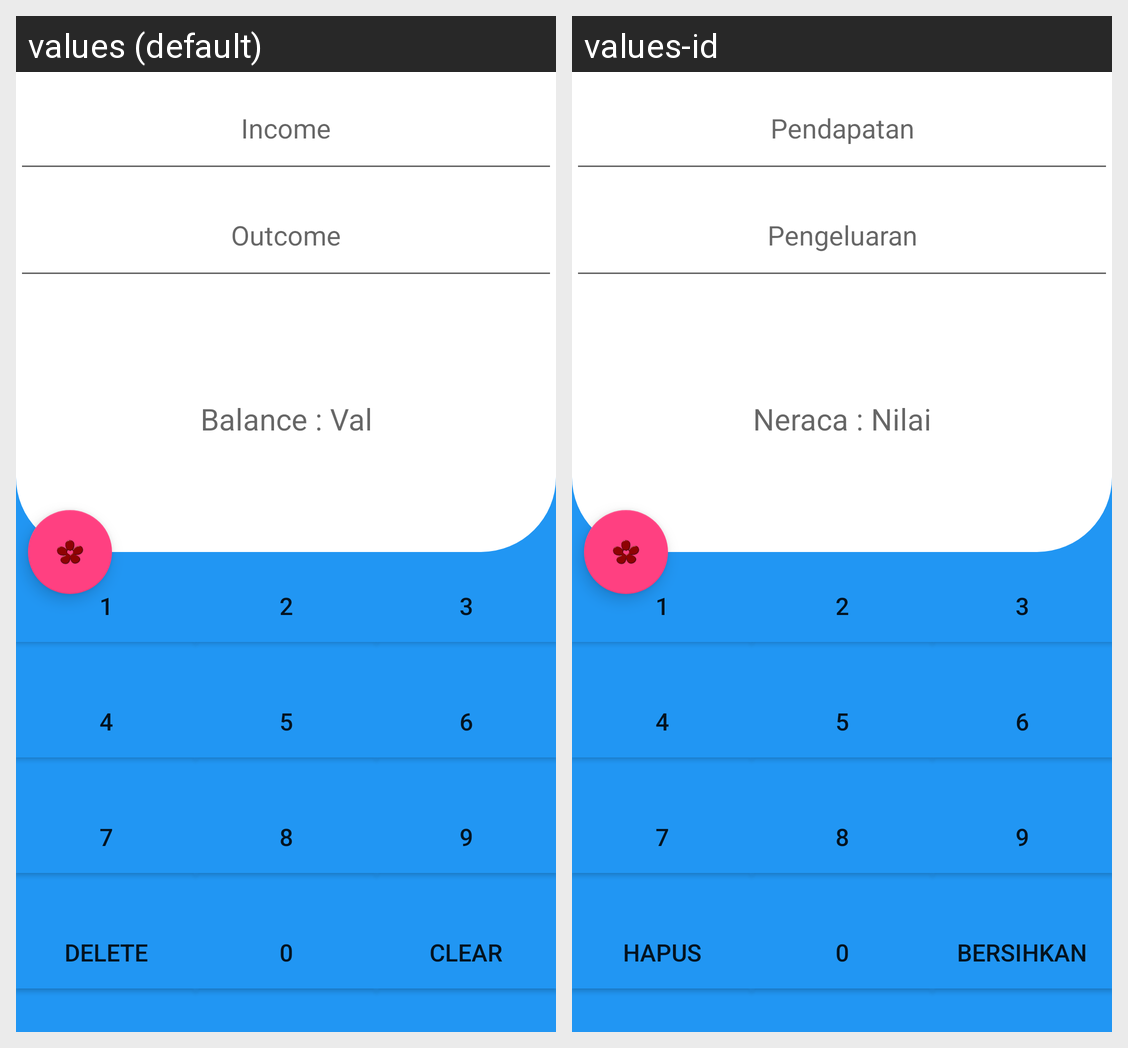

This grid shows one Android layout under two languages. Give, for every string resource on the screen, its name, the default text and each shown locale's text.
Android screen res/layout/activity_main.xml rendered under 2 locales, left to right: values (default), values-id. Device: Nexus 5 (rendered at 1080×1920; each locale shown at half size, 540×960, under a caption strip naming it); theme AppTheme.
Strings drawn on this screen, with the default value and each locale's value (text and hints the layout hard-codes, and strings that could not be matched under every locale, appear in the picture but are not listed):

income
  values: Income
  values-id: Pendapatan

outcome
  values: Outcome
  values-id: Pengeluaran

output2
  values: Balance : Val
  values-id: Neraca : Nilai

delete
  values: Delete
  values-id: Hapus

clear
  values: Clear
  values-id: Bersihkan
